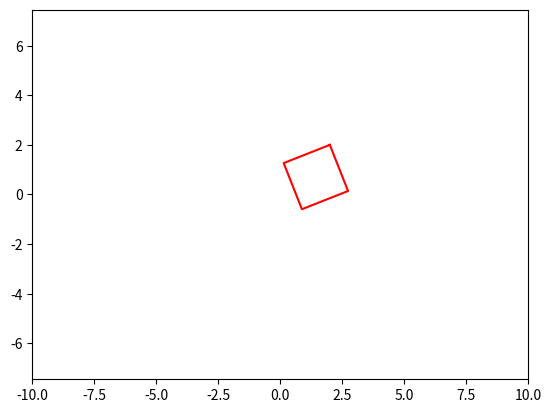

Here is the Python script that generated this plot:
from matplotlib.animation import FuncAnimation
import matplotlib.pyplot as plt
import numpy as np

alpha=1

def circle_move(vx0, vy0, time, angle_vel):
    x_square = np.array([0, 2, 2, 0, 0]) - 1
    y_square = np.array([0, 0, 2, 2, 0]) - 1

    # Поступательное движение
    x0 =3
    y0 =3
    a=-1
    b=-1
    x = x0 + x_square
    y = y0 + y_square

    alpha = angle_vel * time
    X = (x-x0-a) * np.cos(alpha) - (y-y0-b) * np.sin(alpha) + x0 + a
    Y = (y-y0-b) * np.cos(alpha) + (x-x0-a) * np.sin(alpha) + y0 + b
    return X, Y

    # if time > 50:
    #     alpha = - np.pi / 3
    #     X = (x-a) * np.cos(alpha) - (y-b) * np.sin(alpha) + x0 +a
    #     Y = (y-b) * np.cos(alpha) + (x-a) * np.sin(alpha) + y0+b
    #     return X, Y
    # else:
    #     return x, y


fig, ax = plt.subplots()
ball, = plt.plot([], [], '-', color='r', label='Ball')


def animate(i):
    ball.set_data(circle_move(vx0=0.01, vy0=0.01, time=i, angle_vel=i/1000))
    return ball,


edge = 10
plt.axis('equal')
ax.set_xlim(-edge, edge)
ax.set_ylim(-edge, edge)

ani = FuncAnimation(fig, animate, frames=100, interval=30)
ani.save('animation_3.gif', writer="pillow")
